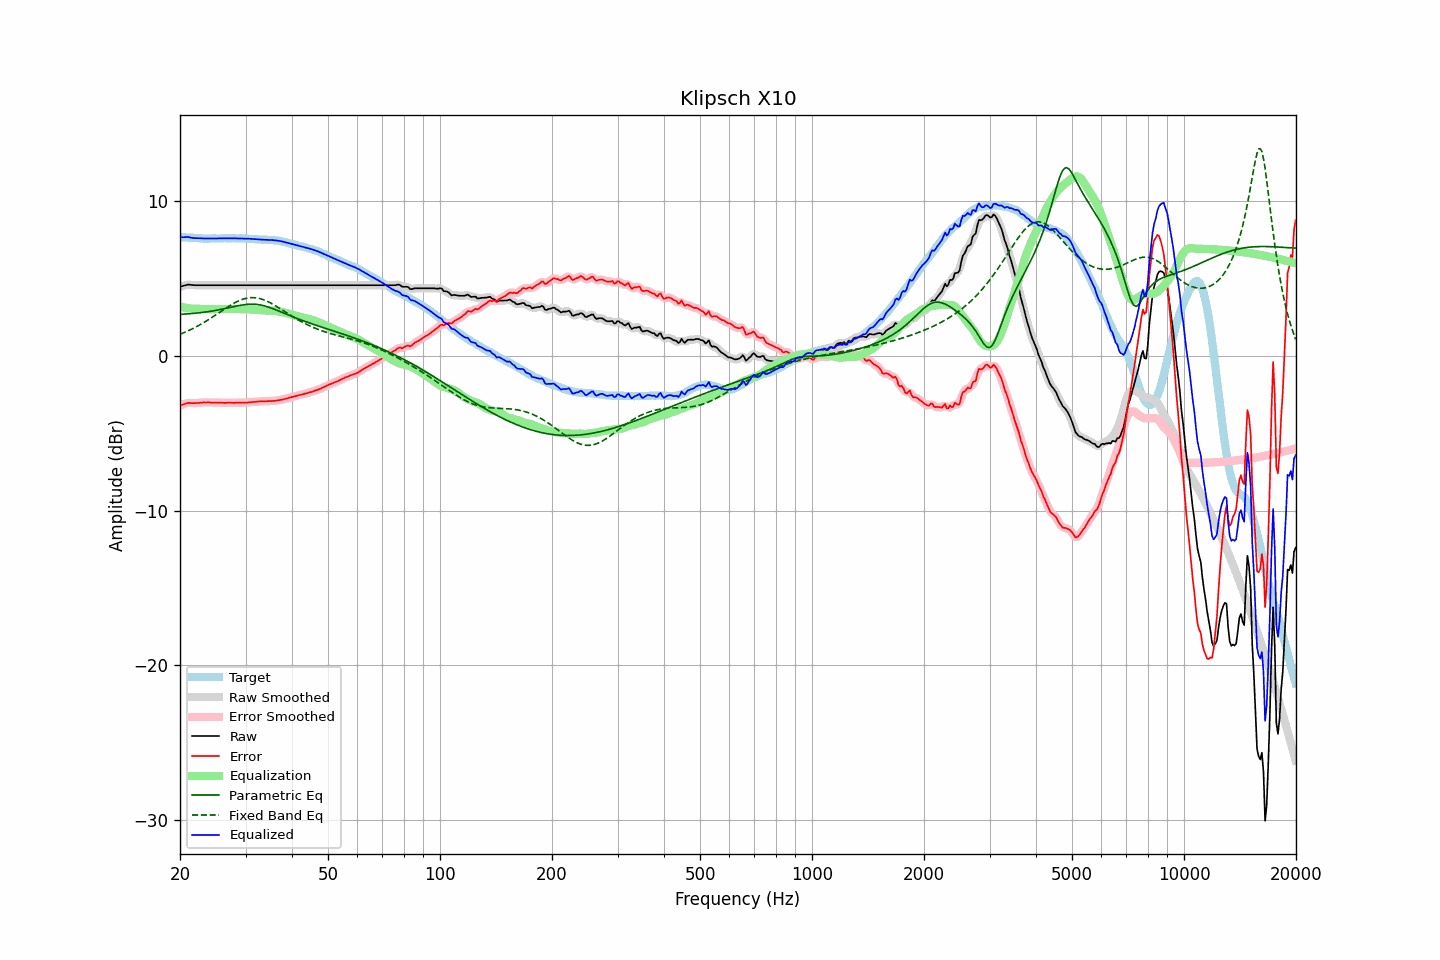

Source data for this figure (header and first rows):
frequency, raw, error, smoothed, error_smoothed, equalization, parametric_eq, fixed_band_eq, equalized_raw, equalized_smoothed, target
20.00, 4.46, -3.22, 4.46, -3.22, 3.20, 2.68, 1.39, 7.66, 7.65, 7.68
20.20, 4.49, -3.18, 4.49, -3.18, 3.17, 2.68, 1.43, 7.66, 7.66, 7.67
20.40, 4.52, -3.14, 4.53, -3.14, 3.14, 2.69, 1.48, 7.66, 7.66, 7.66
20.61, 4.55, -3.11, 4.55, -3.10, 3.11, 2.70, 1.52, 7.67, 7.67, 7.66
20.81, 4.57, -3.07, 4.58, -3.07, 3.09, 2.70, 1.57, 7.67, 7.67, 7.64
21.02, 4.60, -3.04, 4.59, -3.05, 3.08, 2.71, 1.61, 7.68, 7.67, 7.64
21.23, 4.59, -3.04, 4.59, -3.04, 3.06, 2.72, 1.66, 7.65, 7.65, 7.63
21.44, 4.58, -3.06, 4.58, -3.05, 3.05, 2.73, 1.71, 7.63, 7.63, 7.64
21.66, 4.57, -3.06, 4.57, -3.06, 3.04, 2.74, 1.76, 7.62, 7.62, 7.63
21.87, 4.56, -3.06, 4.56, -3.06, 3.04, 2.75, 1.82, 7.60, 7.61, 7.62
22.09, 4.56, -3.05, 4.56, -3.05, 3.04, 2.76, 1.87, 7.60, 7.60, 7.61
22.31, 4.56, -3.05, 4.56, -3.05, 3.04, 2.77, 1.93, 7.60, 7.60, 7.61
22.54, 4.56, -3.04, 4.56, -3.04, 3.04, 2.78, 1.98, 7.60, 7.60, 7.60
22.76, 4.56, -3.03, 4.56, -3.03, 3.03, 2.79, 2.04, 7.59, 7.59, 7.59
22.99, 4.56, -3.02, 4.56, -3.02, 3.02, 2.80, 2.10, 7.58, 7.58, 7.58
23.22, 4.56, -3.01, 4.56, -3.01, 3.02, 2.82, 2.16, 7.58, 7.58, 7.57
23.45, 4.56, -3.02, 4.56, -3.01, 3.02, 2.83, 2.23, 7.58, 7.58, 7.58
23.69, 4.56, -3.01, 4.56, -3.01, 3.01, 2.85, 2.29, 7.58, 7.58, 7.57
23.92, 4.56, -3.01, 4.56, -3.01, 3.01, 2.86, 2.36, 7.58, 7.58, 7.57
24.16, 4.56, -3.02, 4.56, -3.02, 3.02, 2.88, 2.42, 7.58, 7.58, 7.58
24.40, 4.56, -3.03, 4.56, -3.02, 3.02, 2.89, 2.49, 7.58, 7.58, 7.59
24.65, 4.56, -3.03, 4.56, -3.03, 3.02, 2.91, 2.56, 7.58, 7.58, 7.59
24.89, 4.56, -3.03, 4.56, -3.03, 3.02, 2.93, 2.63, 7.58, 7.58, 7.59
25.14, 4.56, -3.02, 4.56, -3.02, 3.02, 2.95, 2.70, 7.59, 7.59, 7.58
25.39, 4.56, -3.02, 4.56, -3.02, 3.03, 2.97, 2.77, 7.59, 7.59, 7.58
25.65, 4.56, -3.02, 4.56, -3.02, 3.03, 2.99, 2.84, 7.59, 7.59, 7.58
25.91, 4.56, -3.03, 4.56, -3.03, 3.03, 3.01, 2.91, 7.59, 7.59, 7.59
26.16, 4.56, -3.04, 4.56, -3.03, 3.03, 3.03, 2.98, 7.59, 7.59, 7.60
26.43, 4.56, -3.04, 4.56, -3.04, 3.03, 3.05, 3.05, 7.59, 7.59, 7.60
26.69, 4.56, -3.04, 4.56, -3.04, 3.03, 3.08, 3.11, 7.59, 7.59, 7.60
26.96, 4.56, -3.03, 4.56, -3.03, 3.03, 3.10, 3.18, 7.60, 7.60, 7.59
27.23, 4.56, -3.03, 4.56, -3.03, 3.03, 3.12, 3.24, 7.59, 7.59, 7.59
27.50, 4.56, -3.03, 4.56, -3.03, 3.03, 3.15, 3.31, 7.59, 7.59, 7.59
27.77, 4.56, -3.04, 4.56, -3.03, 3.03, 3.17, 3.37, 7.59, 7.59, 7.60
28.05, 4.56, -3.04, 4.56, -3.03, 3.03, 3.19, 3.42, 7.59, 7.59, 7.60
28.33, 4.56, -3.02, 4.56, -3.03, 3.03, 3.21, 3.48, 7.59, 7.59, 7.58
28.62, 4.56, -3.02, 4.56, -3.02, 3.03, 3.24, 3.53, 7.59, 7.59, 7.58
28.90, 4.56, -3.03, 4.56, -3.02, 3.03, 3.26, 3.57, 7.59, 7.59, 7.59
29.19, 4.56, -3.03, 4.56, -3.02, 3.02, 3.27, 3.62, 7.59, 7.59, 7.59
29.48, 4.56, -3.02, 4.56, -3.02, 3.02, 3.29, 3.65, 7.58, 7.58, 7.58
29.78, 4.56, -3.02, 4.56, -3.02, 3.02, 3.31, 3.69, 7.58, 7.58, 7.58
30.08, 4.56, -3.03, 4.56, -3.02, 3.02, 3.32, 3.71, 7.58, 7.58, 7.59
30.38, 4.56, -3.02, 4.56, -3.01, 3.01, 3.33, 3.73, 7.57, 7.57, 7.58
30.68, 4.56, -3.00, 4.56, -3.01, 3.00, 3.33, 3.75, 7.57, 7.57, 7.56
30.99, 4.56, -3.00, 4.56, -2.99, 3.00, 3.34, 3.76, 7.56, 7.56, 7.56
31.30, 4.56, -2.99, 4.56, -2.99, 2.99, 3.34, 3.76, 7.55, 7.55, 7.55
31.61, 4.56, -2.98, 4.56, -2.98, 2.98, 3.34, 3.76, 7.54, 7.54, 7.54
31.93, 4.56, -2.97, 4.56, -2.97, 2.97, 3.33, 3.75, 7.53, 7.53, 7.53
32.24, 4.56, -2.97, 4.56, -2.96, 2.96, 3.32, 3.73, 7.52, 7.52, 7.53
32.57, 4.56, -2.95, 4.56, -2.95, 2.96, 3.30, 3.71, 7.52, 7.52, 7.51
32.89, 4.56, -2.95, 4.56, -2.95, 2.95, 3.29, 3.69, 7.51, 7.51, 7.51
33.22, 4.56, -2.95, 4.56, -2.94, 2.95, 3.26, 3.66, 7.51, 7.51, 7.51
33.55, 4.56, -2.94, 4.56, -2.94, 2.94, 3.24, 3.62, 7.50, 7.50, 7.50
33.89, 4.56, -2.95, 4.56, -2.94, 2.94, 3.21, 3.58, 7.50, 7.50, 7.51
34.23, 4.56, -2.93, 4.56, -2.93, 2.93, 3.18, 3.53, 7.50, 7.50, 7.49
34.57, 4.56, -2.93, 4.56, -2.93, 2.93, 3.15, 3.48, 7.49, 7.49, 7.49
34.92, 4.56, -2.92, 4.56, -2.92, 2.93, 3.11, 3.43, 7.49, 7.49, 7.48
35.27, 4.56, -2.93, 4.56, -2.92, 2.92, 3.08, 3.38, 7.48, 7.48, 7.49
35.62, 4.56, -2.91, 4.56, -2.91, 2.91, 3.04, 3.32, 7.47, 7.47, 7.47
35.97, 4.56, -2.91, 4.56, -2.90, 2.90, 3.00, 3.26, 7.46, 7.46, 7.47
... 635 more rows
